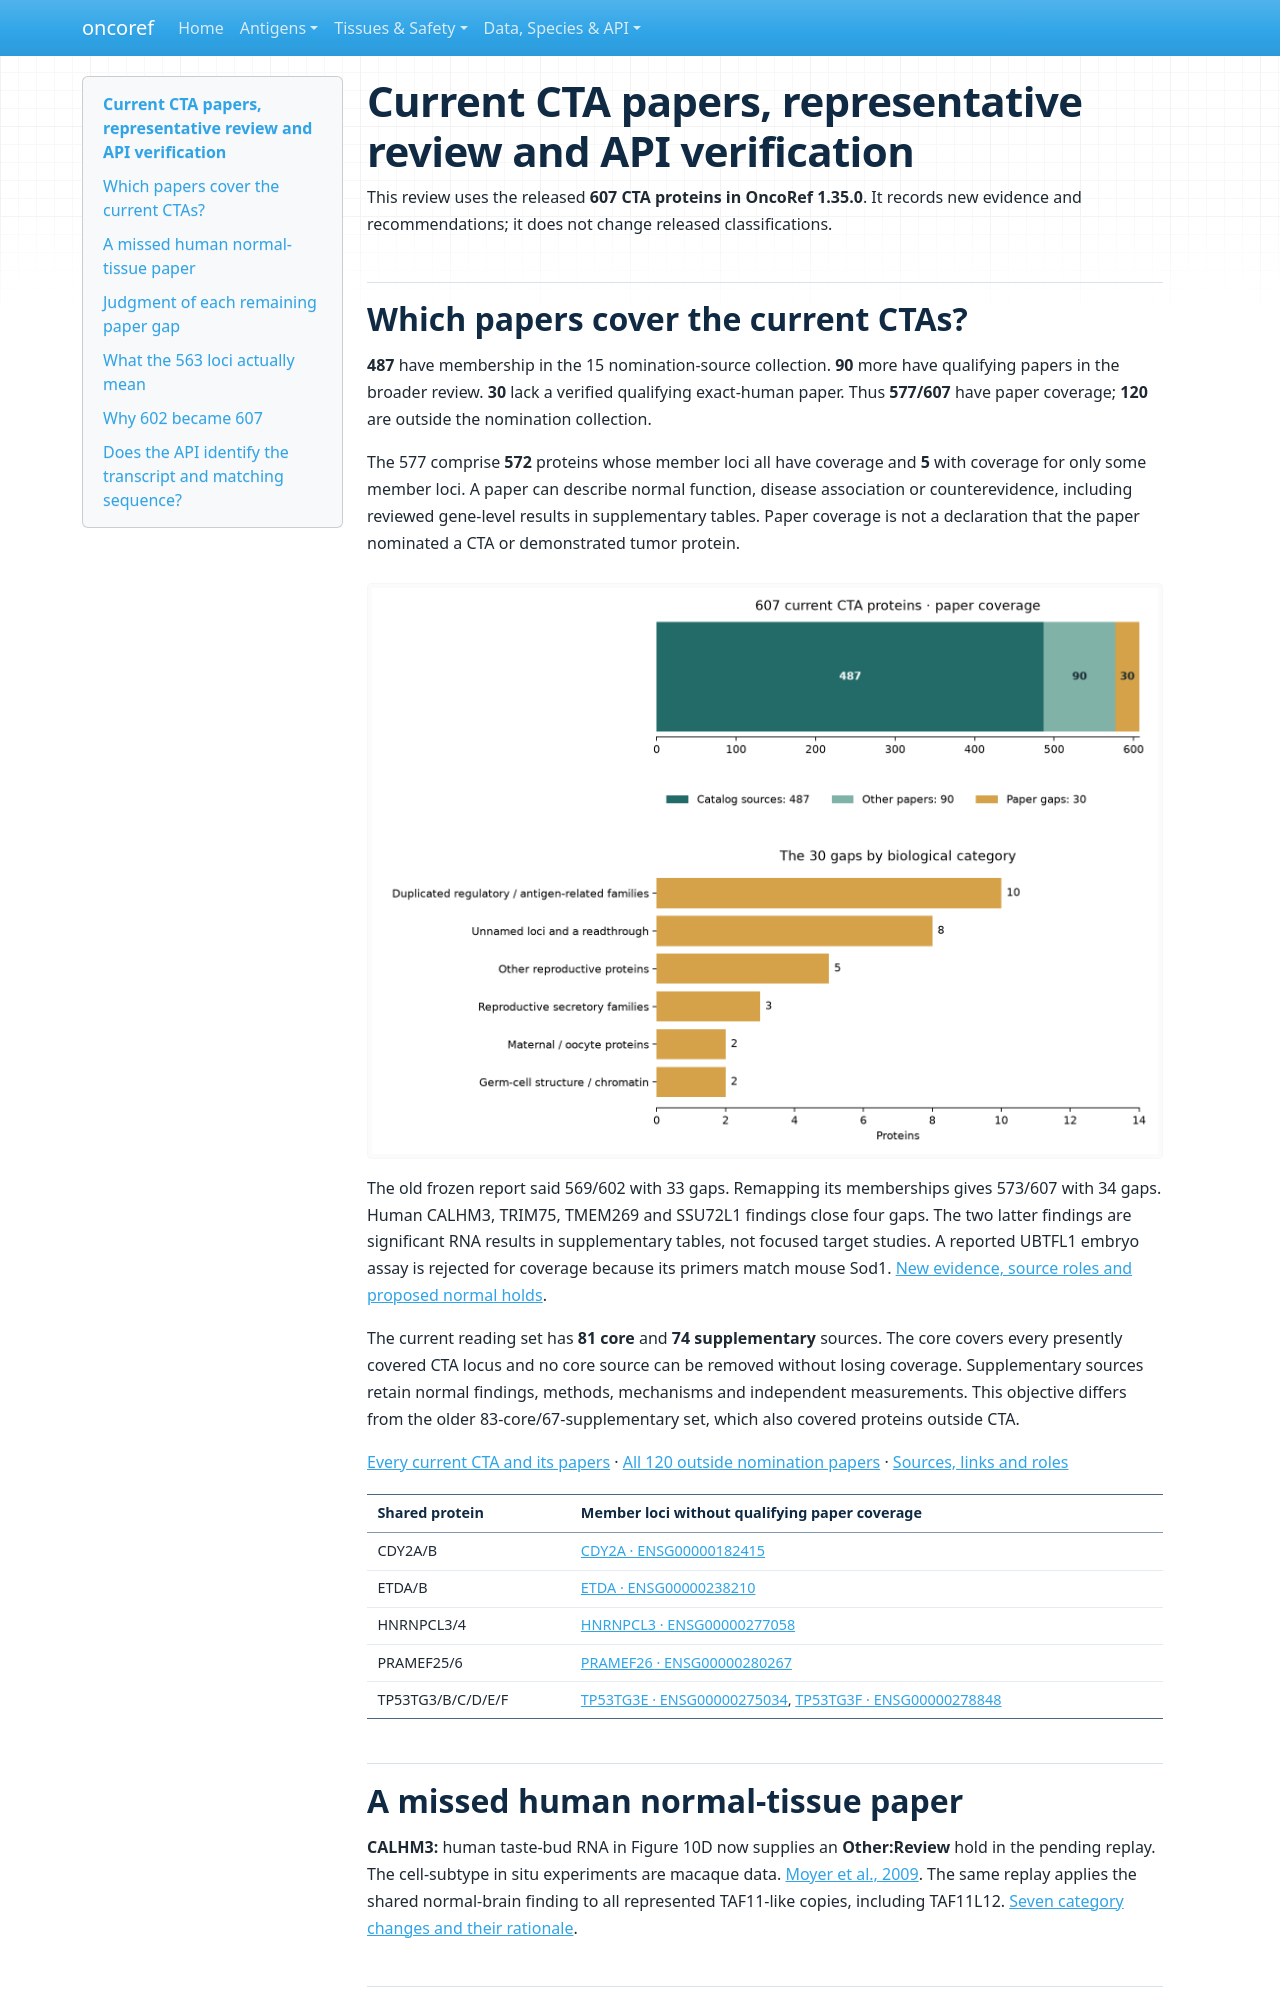

repository: pirl-unc/oncoref · page: audits/cta-current-review-20261108/index.html · generator: mkdocs

# Current CTA papers, representative review and API verification

This review uses the released **607 CTA proteins in OncoRef 1.35.0**. It records new evidence and recommendations; it does not change released classifications.

## Which papers cover the current CTAs?

**487** have membership in the 15 nomination-source collection. **90** more have qualifying papers in the broader review. **30** lack a verified qualifying exact-human paper. Thus **577/607** have paper coverage; **120** are outside the nomination collection.

The 577 comprise **572** proteins whose member loci all have coverage and **5** with coverage for only some member loci. A paper can describe normal function, disease association or counterevidence, including reviewed gene-level results in supplementary tables. Paper coverage is not a declaration that the paper nominated a CTA or demonstrated tumor protein.

![Paper coverage and biological categories of the gaps](paper-coverage.png)

The old frozen report said 569/602 with 33 gaps. Remapping its memberships gives 573/607 with 34 gaps. Human CALHM3, TRIM75, TMEM269 and SSU72L1 findings close four gaps. The two latter findings are significant RNA results in supplementary tables, not focused target studies. A reported UBTFL1 embryo assay is rejected for coverage because its primers match mouse Sod1. [New evidence, source roles and proposed normal holds](../cta-candidate-evidence-20261108/index.md).

The current reading set has **81 core** and **74 supplementary** sources. The core covers every presently covered CTA locus and no core source can be removed without losing coverage. Supplementary sources retain normal findings, methods, mechanisms and independent measurements. This objective differs from the older 83-core/67-supplementary set, which also covered proteins outside CTA.

[Every current CTA and its papers](current-paper-coverage.csv) · [All 120 outside nomination papers](outside-nomination-papers.csv) · [Sources, links and roles](source-roles-current.csv)

| Shared protein | Member loci without qualifying paper coverage |
|---|---|
| CDY2A/B | [CDY2A · ENSG00000182415](https://www.ensembl.org/Homo_sapiens/Gene/Summary?g=ENSG00000182415) |
| ETDA/B | [ETDA · ENSG00000238210](https://www.ensembl.org/Homo_sapiens/Gene/Summary?g=ENSG00000238210) |
| HNRNPCL3/4 | [HNRNPCL3 · ENSG00000277058](https://www.ensembl.org/Homo_sapiens/Gene/Summary?g=ENSG00000277058) |
| PRAMEF25/6 | [PRAMEF26 · ENSG00000280267](https://www.ensembl.org/Homo_sapiens/Gene/Summary?g=ENSG00000280267) |
| TP53TG3/B/C/D/E/F | [TP53TG3E · ENSG00000275034](https://www.ensembl.org/Homo_sapiens/Gene/Summary?g=ENSG00000275034), [TP53TG3F · ENSG00000278848](https://www.ensembl.org/Homo_sapiens/Gene/Summary?g=ENSG00000278848) |

## A missed human normal-tissue paper

**CALHM3:** human taste-bud RNA in Figure 10D now supplies an **Other:Review** hold in the pending replay. The cell-subtype in situ experiments are macaque data. [Moyer et al., 2009](https://doi.org/10.1371/journal.pone.0007682). The same replay applies the shared normal-brain finding to all represented TAF11-like copies, including TAF11L12. [Seven category changes and their rationale](../cta-candidate-evidence-20261108/index.md#additional-normal-holds-found-in-pr-review).
